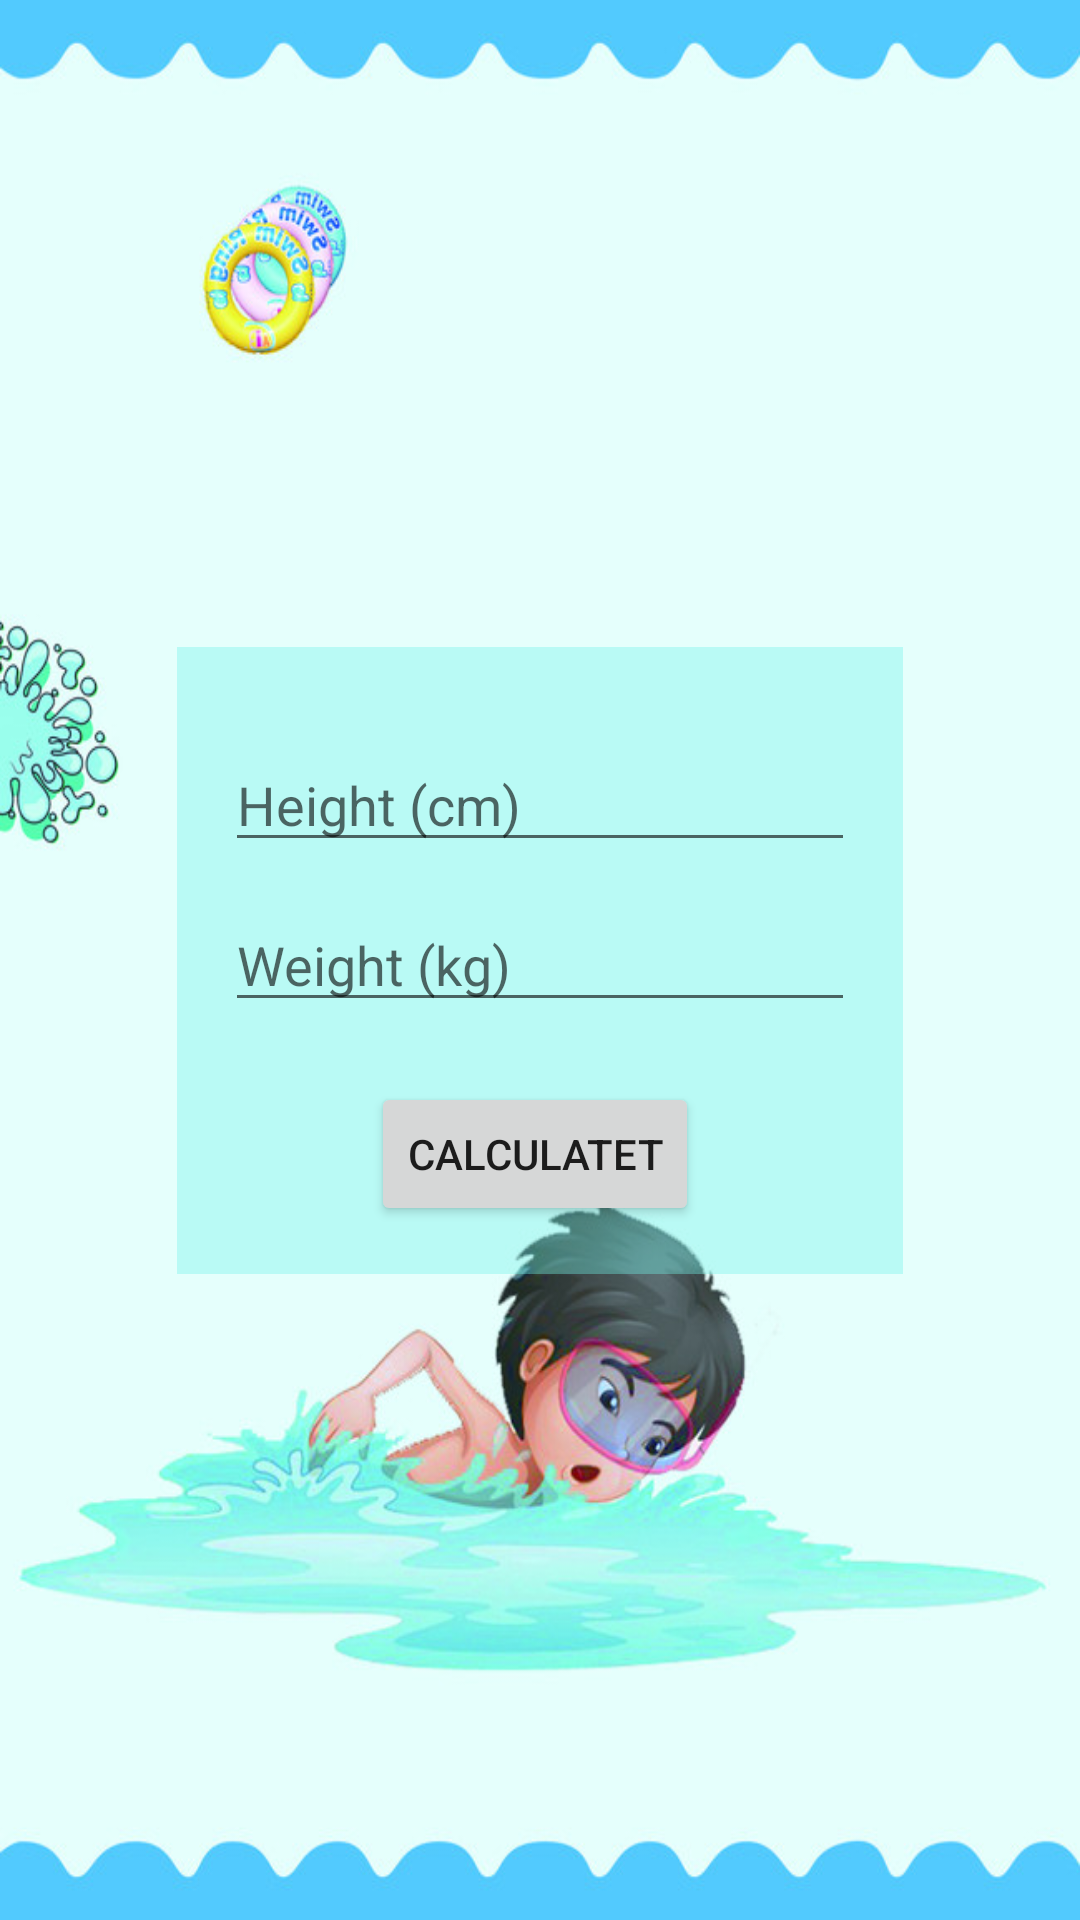

Android layout source for this screen:
<!-- AndroidManifest.xml: application theme AppTheme -->
<!-- res/layout/activity_main.xml -->
<?xml version="1.0" encoding="utf-8"?>
<android.support.constraint.ConstraintLayout xmlns:android="http://schemas.android.com/apk/res/android"
    xmlns:app="http://schemas.android.com/apk/res-auto"
    xmlns:tools="http://schemas.android.com/tools"
    android:layout_width="match_parent"
    android:layout_height="match_parent"
    android:background="@drawable/bg"
    tools:context=".MainActivity">

    <android.support.constraint.ConstraintLayout
        android:layout_width="wrap_content"
        android:layout_height="wrap_content"
        android:layout_marginBottom="8dp"
        android:layout_marginEnd="8dp"
        android:layout_marginLeft="8dp"
        android:layout_marginRight="8dp"
        android:layout_marginStart="8dp"
        android:layout_marginTop="8dp"
        android:addStatesFromChildren="false"
        android:background="#606ff1e6"
        android:padding="16dp"
        app:layout_constraintBottom_toBottomOf="parent"
        app:layout_constraintEnd_toEndOf="parent"
        app:layout_constraintStart_toStartOf="parent"
        app:layout_constraintTop_toTopOf="parent">

        <EditText
            android:id="@+id/weight_edit_text"
            android:layout_width="wrap_content"
            android:layout_height="wrap_content"
            android:layout_marginLeft="8dp"
            android:layout_marginStart="8dp"
            android:layout_marginTop="12dp"
            android:ems="10"
            android:hint="@string/weight_hint"
            android:inputType="number"
            app:layout_constraintEnd_toEndOf="@+id/height_edit_text"
            app:layout_constraintHorizontal_bias="1.0"
            app:layout_constraintStart_toStartOf="@+id/height_edit_text"
            app:layout_constraintTop_toBottomOf="@+id/height_edit_text" />

        <EditText
            android:id="@+id/height_edit_text"
            android:layout_width="wrap_content"
            android:layout_height="41dp"
            android:ems="10"
            android:hint="@string/height_hint"
            android:inputType="number"
            app:layout_constraintBottom_toBottomOf="parent"
            app:layout_constraintEnd_toEndOf="parent"
            app:layout_constraintHorizontal_bias="0.508"
            app:layout_constraintStart_toStartOf="parent"
            app:layout_constraintTop_toTopOf="parent"
            app:layout_constraintVertical_bias="0.108" />

        <Button
            android:id="@+id/calculator_button"
            android:layout_width="wrap_content"
            android:layout_height="wrap_content"
            android:layout_marginEnd="52dp"
            android:layout_marginRight="52dp"
            android:layout_marginTop="20dp"
            android:text="@string/calculate_text"
            app:layout_constraintEnd_toEndOf="@+id/weight_edit_text"
            app:layout_constraintTop_toBottomOf="@+id/weight_edit_text" />
    </android.support.constraint.ConstraintLayout>
</android.support.constraint.ConstraintLayout>
<!-- resources referenced by this layout -->
<resources>
  <!-- drawable bg: jpg bitmap (drawable, 55328 bytes) -->
  <string name="calculate_text">Calculatet</string>
  <string name="height_hint">Height (cm)</string>
  <string name="weight_hint">Weight (kg)</string>
  <style name="AppTheme" parent="Base.Theme.AppCompat.Light.DarkActionBar">
          
          <item name="colorPrimary">@color/colorPrimary</item>
          <item name="colorPrimaryDark">@color/colorPrimaryDark</item>
          <item name="colorAccent">@color/colorAccent</item>
      </style>
  <!-- not gathered from this repository: default colours our renderer supplied (Android Studio template values) -->
  <color name="colorPrimary">#FF6200EE</color>
  <color name="colorPrimaryDark">#FF3700B3</color>
  <color name="colorAccent">#FF03DAC5</color>
</resources>
